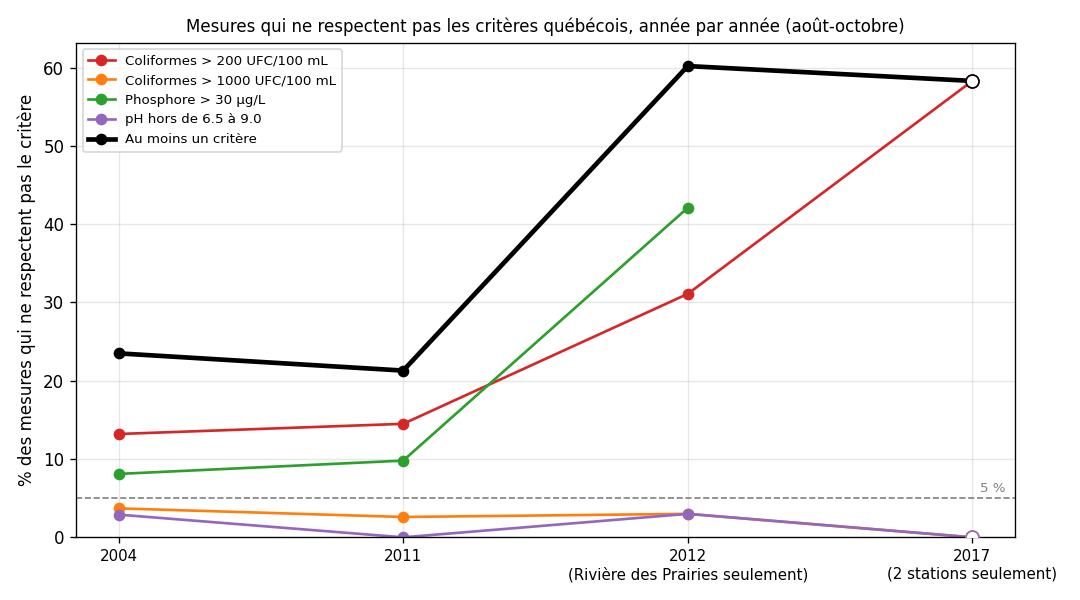

The file beside this chart, header and first rows:
annee, plans_eau, stations, mesures, Coliformes > 200 UFC/100 mL (contact dir…, Coliformes > 1000 UFC/100 mL (contact in…, Phosphore total > 30 µg/L, pH hors de 6.5 à 9.0, Au moins un critère dépassé, fiable
2004, BLAP, FSL, LSL, 35, 136, 13.2, 3.7, 8.1, 2.9, 23.5, True
2011, FSL, LSL, 34, 235, 14.5, 2.6, 9.8, 0.0, 21.3, True
2012, RDP, 36, 236, 31.1, 3.0, 42.1, 3.0, 60.2, True
2017, FSL, 2, 12, 58.3, 0.0, , 0.0, 58.3, False
